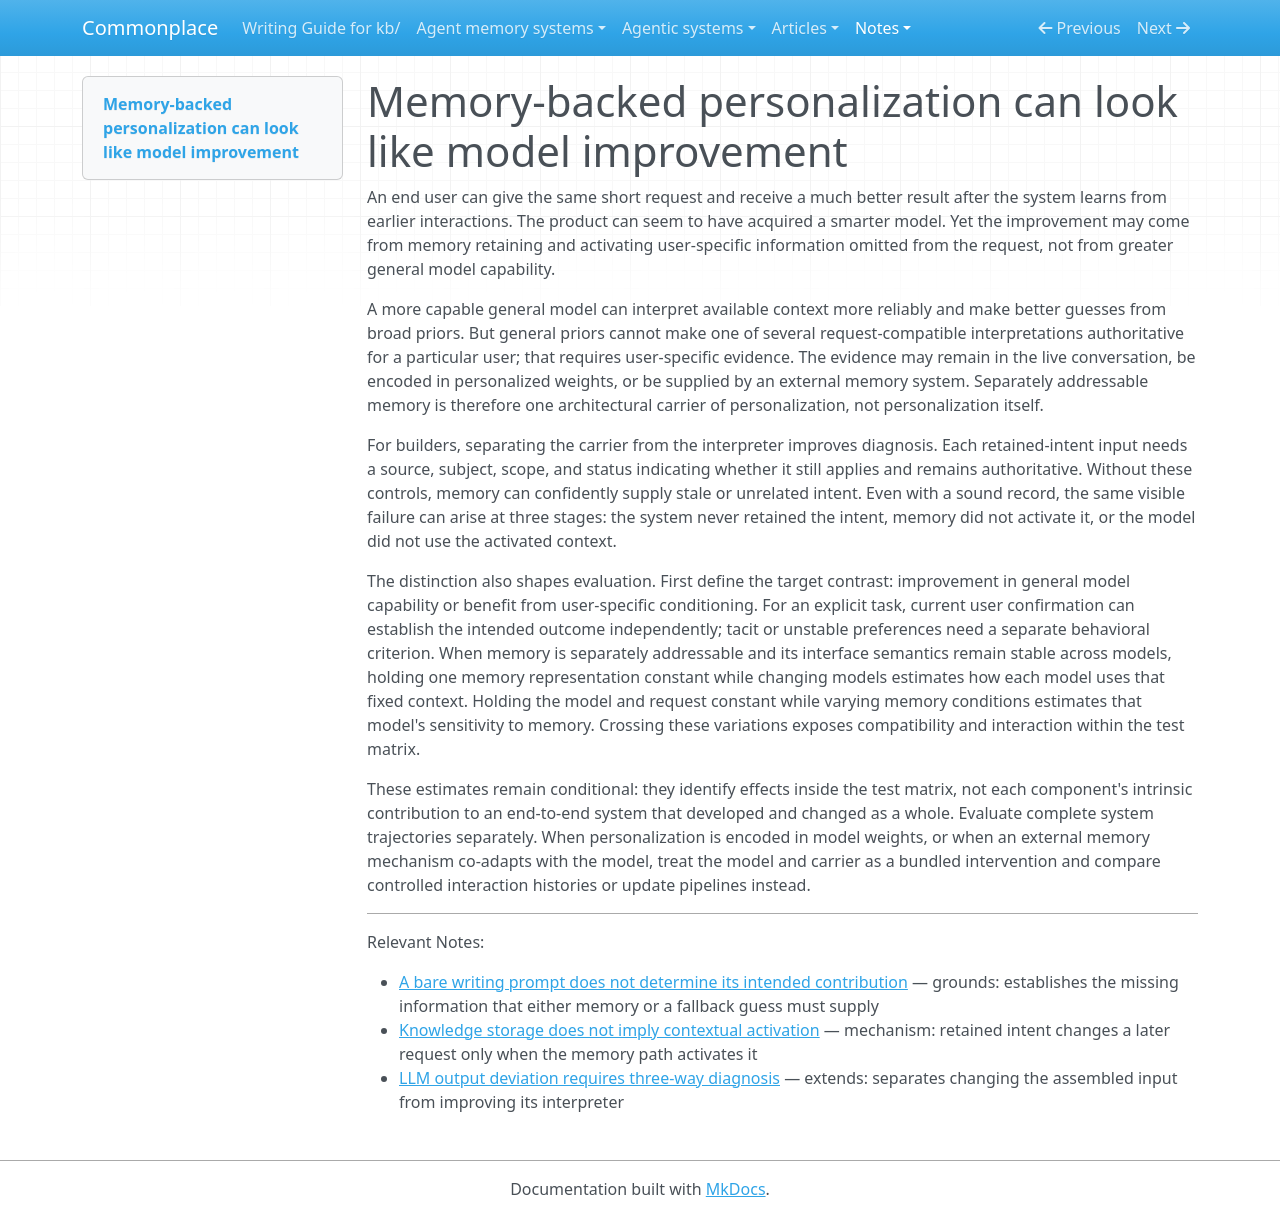

repository: zby/commonplace · page: notes/memory-backed-personalization-can-look-like-model-improvement/index.html · generator: mkdocs

---
description: "Distinguishes user-specific gains supplied by retained intent from gains in the model that interprets the assembled context."
type: types/note.md
traits: [title-as-claim]
tags: [agent-memory, llm-reliability, context-engineering, evaluation, learning-theory]
---

# Memory-backed personalization can look like model improvement

An end user can give the same short request and receive a much better result after the system learns from earlier interactions. The product can seem to have acquired a smarter model. Yet the improvement may come from memory retaining and activating user-specific information omitted from the request, not from greater general model capability.

A more capable general model can interpret available context more reliably and make better guesses from broad priors. But general priors cannot make one of several request-compatible interpretations authoritative for a particular user; that requires user-specific evidence. The evidence may remain in the live conversation, be encoded in personalized weights, or be supplied by an external memory system. Separately addressable memory is therefore one architectural carrier of personalization, not personalization itself.

For builders, separating the carrier from the interpreter improves diagnosis. Each retained-intent input needs a source, subject, scope, and status indicating whether it still applies and remains authoritative. Without these controls, memory can confidently supply stale or unrelated intent. Even with a sound record, the same visible failure can arise at three stages: the system never retained the intent, memory did not activate it, or the model did not use the activated context.

The distinction also shapes evaluation. First define the target contrast: improvement in general model capability or benefit from user-specific conditioning. For an explicit task, current user confirmation can establish the intended outcome independently; tacit or unstable preferences need a separate behavioral criterion. When memory is separately addressable and its interface semantics remain stable across models, holding one memory representation constant while changing models estimates how each model uses that fixed context. Holding the model and request constant while varying memory conditions estimates that model's sensitivity to memory. Crossing these variations exposes compatibility and interaction within the test matrix.

These estimates remain conditional: they identify effects inside the test matrix, not each component's intrinsic contribution to an end-to-end system that developed and changed as a whole. Evaluate complete system trajectories separately. When personalization is encoded in model weights, or when an external memory mechanism co-adapts with the model, treat the model and carrier as a bundled intervention and compare controlled interaction histories or update pipelines instead.

---

Relevant Notes:

- [A bare writing prompt does not determine its intended contribution](./a-bare-writing-prompt-does-not-determine-its-intended-contribution.md) — grounds: establishes the missing information that either memory or a fallback guess must supply
- [Knowledge storage does not imply contextual activation](./knowledge-storage-does-not-imply-contextual-activation.md) — mechanism: retained intent changes a later request only when the memory path activates it
- [LLM output deviation requires three-way diagnosis](./llm-output-deviation-requires-three-way-diagnosis.md) — extends: separates changing the assembled input from improving its interpreter
